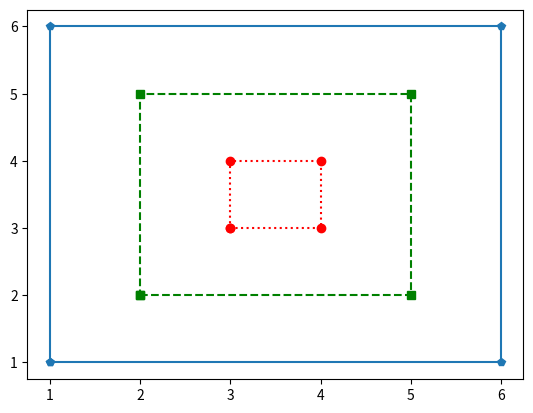

Source code (Python):
import matplotlib.pyplot as plt

def small():
    x=[3,4,4,3,3]
    y=[3,3,4,4,3]
    plt.plot(x,y, "ro:")

def medium():
    x=[2,5,5,2,2]
    y=[2,2,5,5,2]
    plt.plot(x,y,"gs--")

def large():
    x=[1,6,6,1,1]
    y=[1,1,6,6,1]
    plt.plot(x,y,"p-")

small()
medium()
large()
plt.show()